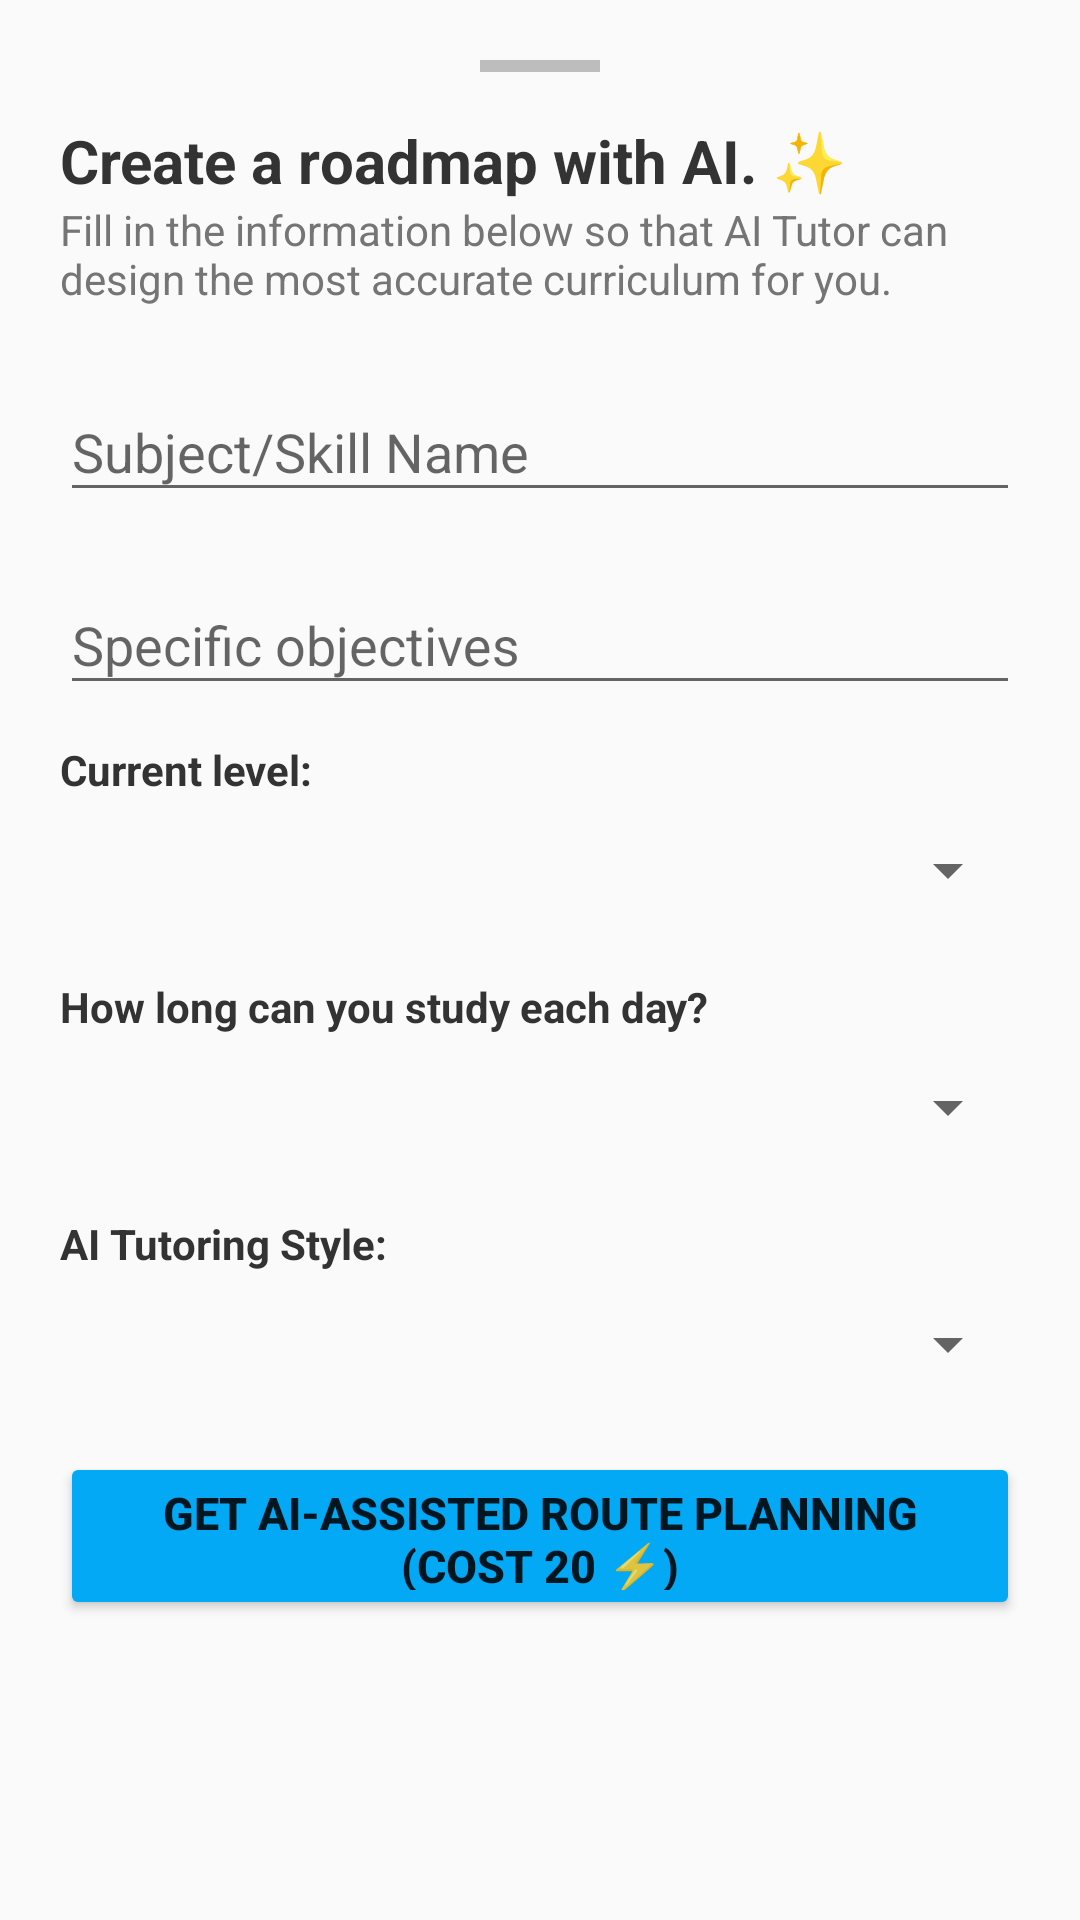

Write the Android layout XML for this screen, with the resource values it uses.
<!-- AndroidManifest.xml: application theme Theme.AppCompat.DayNight.NoActionBar -->
<!-- res/layout/bottom_sheet_roadmap_form.xml -->
<?xml version="1.0" encoding="utf-8"?>
<LinearLayout xmlns:android="http://schemas.android.com/apk/res/android"
    android:layout_width="match_parent"
    android:layout_height="wrap_content"
    android:background="@drawable/bg_input_chat"
    android:orientation="vertical"
    android:padding="20dp">

    <View
        android:layout_width="40dp"
        android:layout_height="4dp"
        android:layout_gravity="center_horizontal"
        android:layout_marginBottom="16dp"
        android:background="#BDBDBD" />

    <TextView
        android:layout_width="wrap_content"
        android:layout_height="wrap_content"
        android:text="Create a roadmap with AI. ✨"
        android:textColor="#333333"
        android:textSize="20sp"
        android:textStyle="bold" />

    <TextView
        android:layout_width="wrap_content"
        android:layout_height="wrap_content"
        android:layout_marginBottom="16dp"
        android:text="Fill in the information below so that AI Tutor can design the most accurate curriculum for you."
        android:textColor="#757575"
        android:textSize="14sp" />

    <com.google.android.material.textfield.TextInputLayout
        android:layout_width="match_parent"
        android:layout_height="wrap_content"
        android:layout_marginBottom="12dp"
        android:hint="Subject/Skill Name">

        <com.google.android.material.textfield.TextInputEditText
            android:id="@+id/edtSubjectName"
            android:layout_width="match_parent"
            android:layout_height="wrap_content" />
    </com.google.android.material.textfield.TextInputLayout>

    <com.google.android.material.textfield.TextInputLayout
        android:layout_width="match_parent"
        android:layout_height="wrap_content"
        android:layout_marginBottom="12dp"
        android:hint="Specific objectives">

        <com.google.android.material.textfield.TextInputEditText
            android:id="@+id/edtGoal"
            android:layout_width="match_parent"
            android:layout_height="wrap_content" />
    </com.google.android.material.textfield.TextInputLayout>

    <TextView
        android:layout_width="wrap_content"
        android:layout_height="wrap_content"
        android:text="Current level:"
        android:textColor="#333333"
        android:textStyle="bold" />
    <Spinner
        android:id="@+id/spnCurrentLevel"
        android:layout_width="match_parent"
        android:layout_height="48dp"
        android:layout_marginBottom="12dp" />

    <TextView
        android:layout_width="wrap_content"
        android:layout_height="wrap_content"
        android:text="How long can you study each day?"
        android:textColor="#333333"
        android:textStyle="bold" />
    <Spinner
        android:id="@+id/spnTimeCommitment"
        android:layout_width="match_parent"
        android:layout_height="48dp"
        android:layout_marginBottom="12dp" />

    <TextView
        android:layout_width="wrap_content"
        android:layout_height="wrap_content"
        android:text="AI Tutoring Style:"
        android:textColor="#333333"
        android:textStyle="bold" />

    <Spinner
        android:id="@+id/spnMentorTone"
        android:layout_width="match_parent"
        android:layout_height="48dp"
        android:layout_marginBottom="12dp" />

    <com.google.android.material.textfield.TextInputLayout
        android:id="@+id/layoutOtherTone"
        android:layout_width="match_parent"
        android:layout_height="wrap_content"
        android:layout_marginBottom="24dp"
        android:visibility="gone"
        android:hint="Enter the style you want...">

        <com.google.android.material.textfield.TextInputEditText
            android:id="@+id/edtOtherTone"
            android:layout_width="match_parent"
            android:layout_height="wrap_content" />
    </com.google.android.material.textfield.TextInputLayout>

    <Button
        android:id="@+id/btnGenerateDraft"
        android:layout_width="match_parent"
        android:layout_height="56dp"
        android:backgroundTint="#03A9F4"
        android:text="Get AI-assisted route planning (Cost 20 ⚡)"
        android:textSize="15sp"
        android:textStyle="bold" />
</LinearLayout>
<!-- resources referenced by this layout -->
<resources>

</resources>
